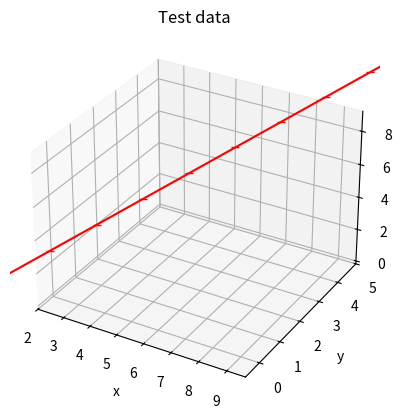

This chart was generated by the following Python code:
#!/usr/bin/env python 

import matplotlib.pyplot as plt
from mpl_toolkits.mplot3d import Axes3D

def plot2d(x, y, ax=None, color='r', marker='_', title='', xlabel='x', ylabel='y', name='data', xmin=None, xmax=None, ymin=None, ymax=None):
    '''
    Description: A pretty plot function for 2d plots in python\n
    Returns: ax -> current axis
    '''
    if not ax:
        fig = plt.figure()
        ax = fig.add_subplot(111)

    ax.plot(x, y, c=color, marker=marker, label=name)
    ax.set_xlabel(xlabel)
    ax.set_ylabel(ylabel)
    ax.set_title(title)
    ax.grid()
    if xmin: 
        ax.set_xlim(xmin=xmin)
    if xmax: 
        ax.set_xlim(xmax=xmax)
    if ymin: 
        ax.set_ylim(ymin=ymin)
    if ymax: 
        ax.set_ylim(ymax=ymax)

    return ax

def plot3d(x, y, z, ax=None,color='r', marker='_', title='', xlabel='x', ylabel='y', zlabel='z', name='data', xmin=None, xmax=None, ymin=None, ymax=None, zmin=None, zmax=None):
    '''
    Description: A pretty plot function for 3d plots in python\n
    Returns: ax -> current axis
    '''
    if not ax:
        fig = plt.figure()
        ax = fig.add_subplot(111, projection='3d')

    ax.plot(x, y, z, c=color, marker=marker, label=name)
    ax.set_xlabel(xlabel)
    ax.set_ylabel(ylabel)
    ax.set_zlabel(zlabel)
    ax.set_title(title)
    ax.grid()
    if xmin: 
        ax.set_xlim(left=xmin)
    if xmax: 
        ax.set_xlim(right=xmax)
    if ymin: 
        ax.set_ylim(bottom=ymin)
    if ymax: 
        ax.set_ylim(top=ymax)
    if zmin: 
        ax.set_zlim(zmin=zmin)
    if zmax: 
        ax.set_zlim(zmax=zmax)

    return ax

if __name__ == "__main__":
    x = range(10)
    y = range(10)
    z = range(10)
    plot3d(x,y,z, xmin=2, ymax=5, title='Test data')
    plt.show()
